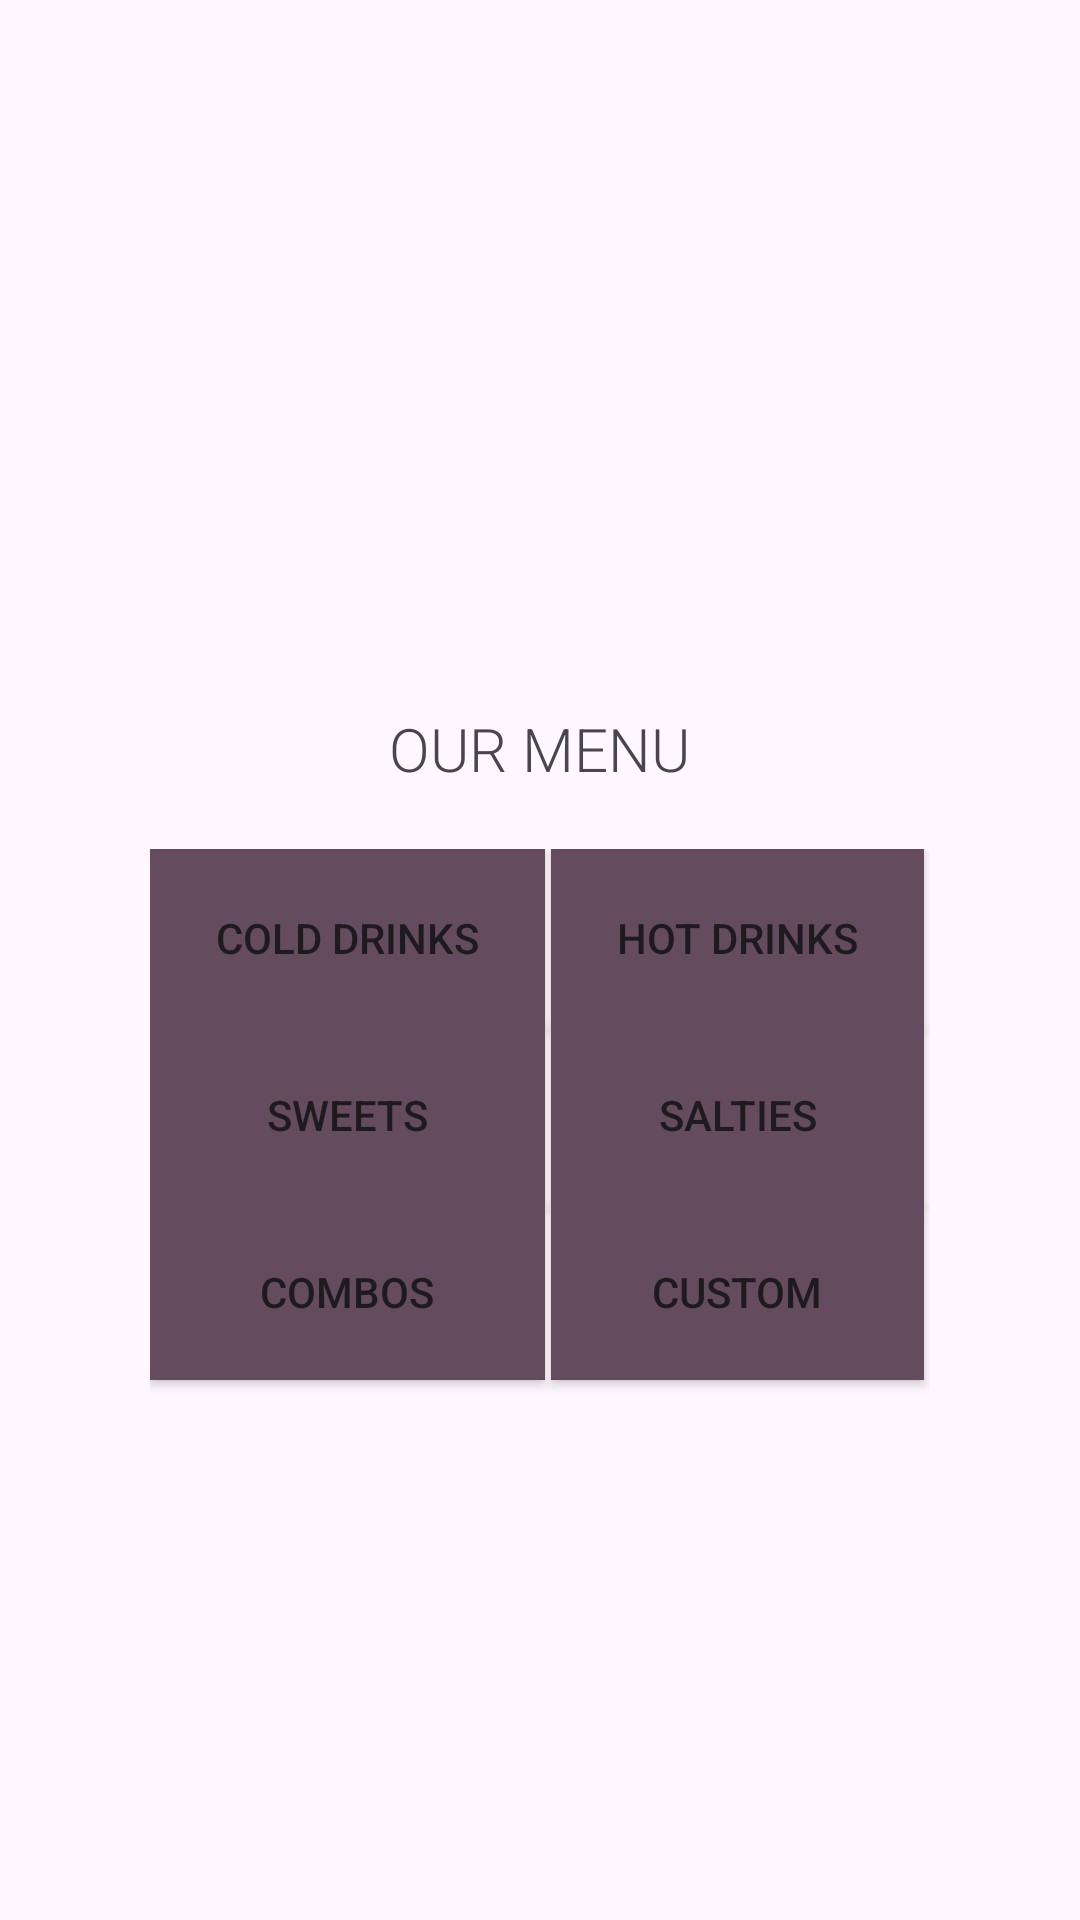

This screen was rendered from an Android layout file. Write that file and the resources it references.
<!-- AndroidManifest.xml: application theme Theme.TheCheezry -->
<!-- res/layout/activity_menu.xml -->
<?xml version="1.0" encoding="utf-8"?>
<LinearLayout
    xmlns:android="http://schemas.android.com/apk/res/android"
    xmlns:app="http://schemas.android.com/apk/res-auto"
    xmlns:tools="http://schemas.android.com/tools"
    android:layout_width="match_parent"
    android:layout_height="match_parent"
    android:orientation="vertical"
    tools:context=".ActivityMenu">

    <ImageView
        android:id="@+id/imageView2"
        android:layout_width="match_parent"
        android:layout_height="216dp"
        app:srcCompat="@drawable/grupo2"
        tools:layout_editor_absoluteX="1dp"
        tools:layout_editor_absoluteY="0dp" />

    <TextView
        android:id="@+id/textomenu"
        android:layout_width="wrap_content"
        android:layout_height="wrap_content"
        android:layout_gravity="center_horizontal"
        android:layout_marginTop="20dp"
        android:fontFamily="sans-serif-light"
        android:text="@string/our_menu"
        android:textAllCaps="true"
        android:textSize="20sp"
        tools:layout_editor_absoluteX="172dp"
        tools:layout_editor_absoluteY="232dp" />

    <GridLayout
        android:layout_width="match_parent"
        android:layout_height="match_parent"
        android:layout_marginTop="20dp"
        android:columnCount="2"
        android:paddingHorizontal="50dp">

        <Button
            android:id="@+id/coldDrinks"
            android:layout_columnWeight="1"
            android:layout_gravity="fill_horizontal"
            android:layout_marginRight="2dp"
            android:background="@color/purple_grey"
            android:paddingHorizontal="20dp"
            android:paddingVertical="20dp"
            android:text="@string/cold_drinks"/>

        <Button
            android:id="@+id/hotDrinks"
            android:layout_columnWeight="1"
            android:layout_gravity="fill_horizontal"
            android:layout_marginRight="2dp"
            android:background="@color/purple_grey"
            android:paddingHorizontal="20dp"
            android:paddingVertical="20dp"
            android:text="@string/hot_drinks"/>

        <Button
            android:id="@+id/sweets"
            android:layout_columnWeight="1"
            android:layout_gravity="fill_horizontal"
            android:layout_marginRight="2dp"
            android:background="@color/purple_grey"
            android:paddingHorizontal="20dp"
            android:paddingVertical="20dp"
            android:text="@string/sweets"/>

        <Button
            android:id="@+id/salties"
            android:layout_columnWeight="1"
            android:layout_gravity="fill_horizontal"
            android:layout_marginRight="2dp"
            android:background="@color/purple_grey"
            android:paddingHorizontal="20dp"
            android:paddingVertical="20dp"
            android:text="@string/salties"/>

        <Button
            android:id="@+id/combos"
            android:layout_columnWeight="1"
            android:layout_gravity="fill_horizontal"
            android:layout_marginRight="2dp"
            android:background="@color/purple_grey"
            android:paddingHorizontal="20dp"
            android:paddingVertical="20dp"
            android:text="@string/combos"/>

        <Button
            android:id="@+id/custom"
            android:layout_columnWeight="1"
            android:layout_gravity="fill_horizontal"
            android:layout_marginRight="2dp"
            android:background="@color/purple_grey"
            android:paddingHorizontal="20dp"
            android:paddingVertical="20dp"
            android:text="@string/custom"/>
    </GridLayout>
</LinearLayout>
<!-- resources referenced by this layout -->
<resources>
  <color name="purple_grey">#644b5e</color>
  <string name="cold_drinks">Cold drinks</string>
  <string name="combos">Combos</string>
  <string name="custom">Custom</string>
  <string name="hot_drinks">Hot drinks</string>
  <string name="our_menu">Our Menu</string>
  <string name="salties">Salties</string>
  <string name="sweets">Sweets</string>
  <style name="Theme.TheCheezry" parent="Base.Theme.TheCheezry" />
  <style name="Base.Theme.TheCheezry" parent="Theme.Material3.DayNight.NoActionBar">
          
          
      </style>
</resources>
